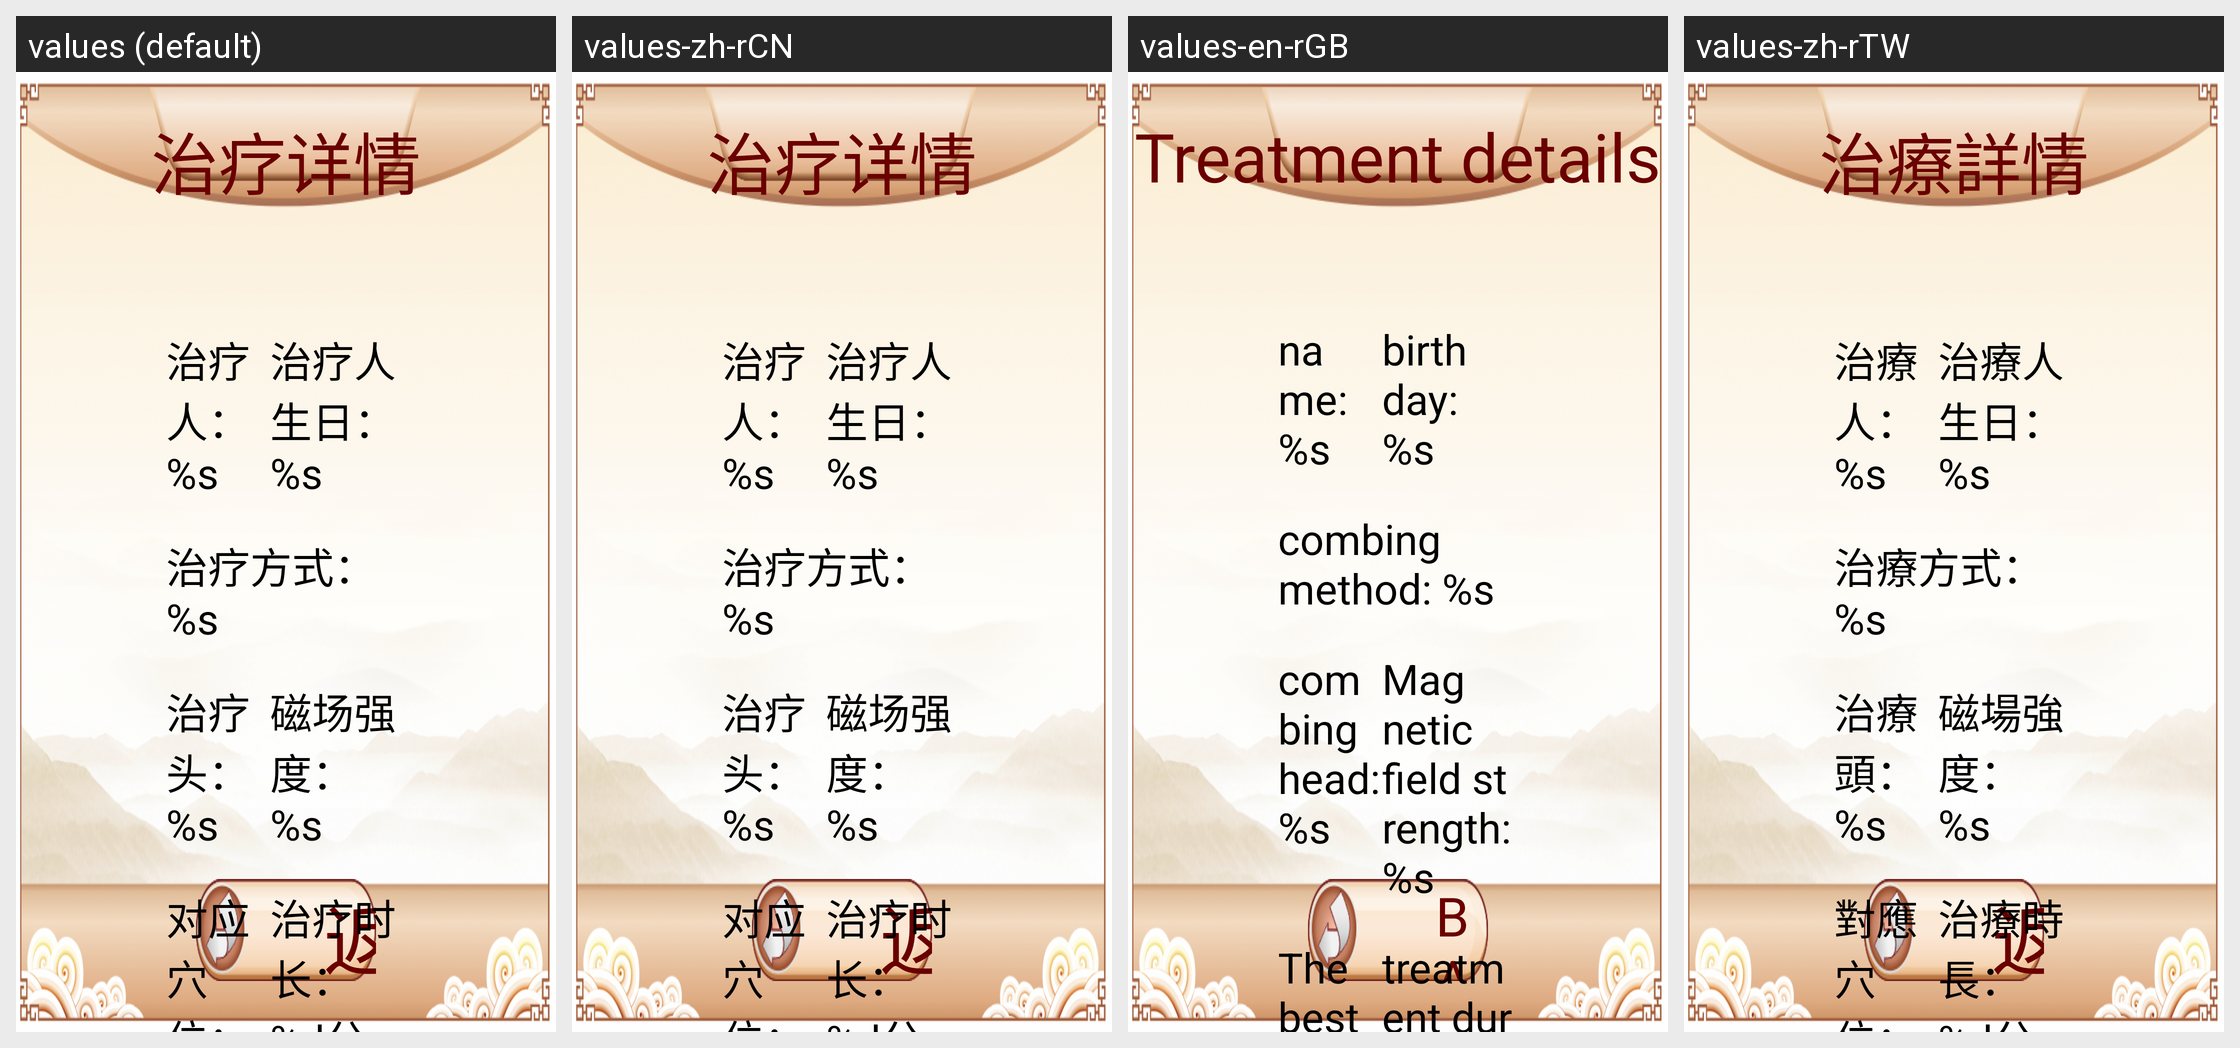

The same Android screen rendered under several of its app's locales, left to right. List the strings drawn on it with the default value and each locale's translation.
Android screen res/layout/activity_cure_detail.xml rendered under 4 locales, left to right: values (default), values-zh-rCN, values-en-rGB, values-zh-rTW. Device: Nexus 5 (rendered at 1080×1920; each locale shown at half size, 540×960, under a caption strip naming it); theme AppThemeFull.
Strings drawn on this screen, with the default value and each locale's value (text and hints the layout hard-codes, and strings that could not be matched under every locale, appear in the picture but are not listed):

cure_detail_title
  values: 治疗详情
  values-zh-rCN: 治疗详情
  values-en-rGB: Treatment details
  values-zh-rTW: 治療詳情

cure_person
  values: 治疗人：%s
  values-zh-rCN: 治疗人：%s
  values-en-rGB: name: %s
  values-zh-rTW: 治療人：%s

cure_person_birthday
  values: 治疗人生日：%s
  values-zh-rCN: 治疗人生日：%s
  values-en-rGB: birthday: %s
  values-zh-rTW: 治療人生日：%s

sorting_method
  values: 治疗方式：%s
  values-zh-rCN: 治疗方式：%s
  values-en-rGB: combing method: %s
  values-zh-rTW: 治療方式：%s

sorting_head
  values: 治疗头：%s
  values-zh-rCN: 治疗头：%s
  values-en-rGB: combing head: %s
  values-zh-rTW: 治療頭：%s

magnetic_field_intensity
  values: 磁场强度：%s
  values-zh-rCN: 磁场强度：%s
  values-en-rGB: Magnetic field strength: %s
  values-zh-rTW: 磁場強度：%s

best_acupoint
  values: 对应穴位：%s
  values-zh-rCN: 对应穴位：%s
  values-en-rGB: The best acupoint: %s
  values-zh-rTW: 對應穴位：%s

treat_time_duration
  values: 治疗时长：%d分钟
  values-zh-rCN: 治疗时长：%d分钟
  values-en-rGB: treatment duration: %d minutes
  values-zh-rTW: 治療時長：%d分鐘
